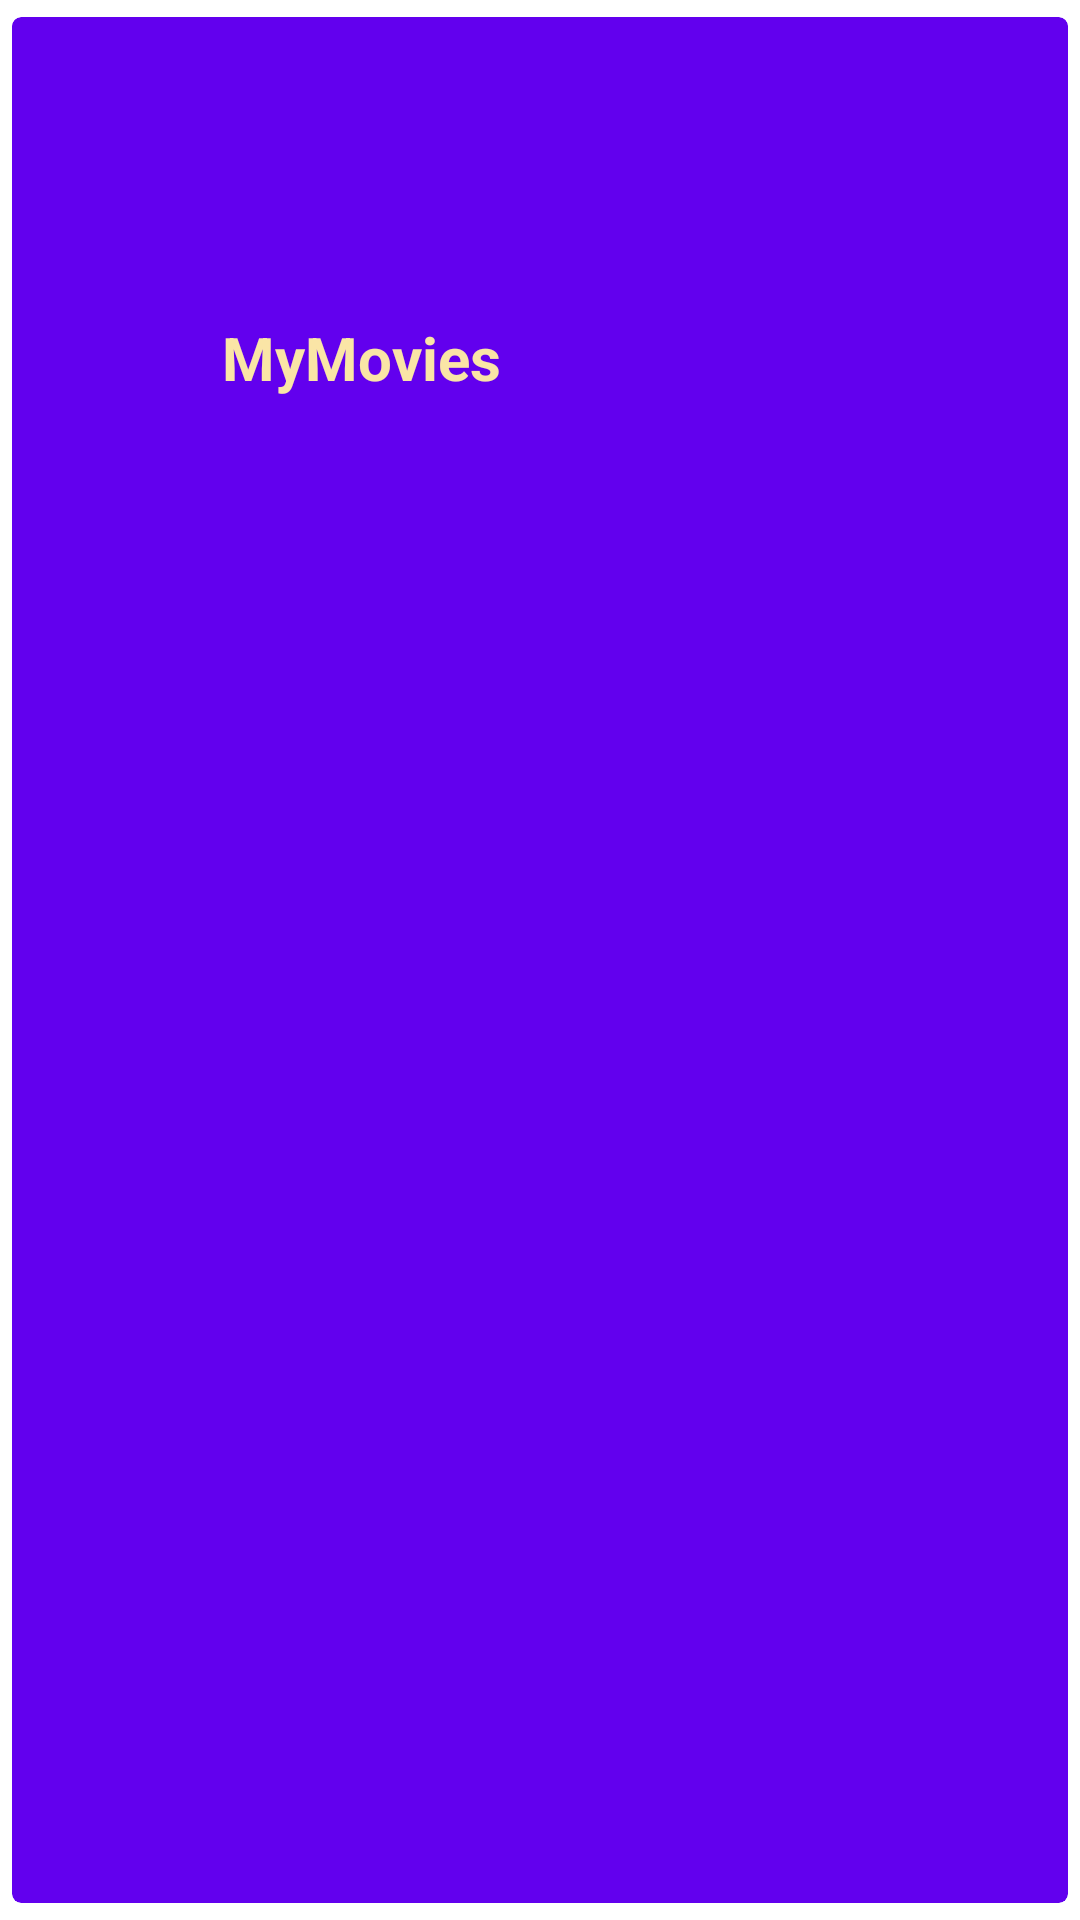

The Android layout XML behind this screen, and the referenced resources:
<!-- AndroidManifest.xml: application theme Theme.21805799_2023 -->
<!-- res/layout/header_navigation_drawer.xml -->
<?xml version="1.0" encoding="utf-8"?>
<androidx.cardview.widget.CardView
    xmlns:android="http://schemas.android.com/apk/res/android"
    xmlns:app="http://schemas.android.com/apk/res-auto"
    android:layout_width="match_parent"
    android:layout_height="145dp"
    app:cardBackgroundColor="@color/purple_500"
    app:cardCornerRadius="3dp"
    app:cardElevation="3dp"
    app:cardMaxElevation="3dp"
    app:cardPreventCornerOverlap="true"
    app:cardUseCompatPadding="true">


    <ImageView
        android:layout_width="250dp"
        android:layout_height="115dp"
        android:src="@mipmap/movie"
        android:contentDescription="logo">
    </ImageView>

    <TextView
        android:layout_width="wrap_content"
        android:layout_height="wrap_content"
        android:layout_marginStart="70dp"
        android:layout_marginTop="100dp"
        android:textAppearance="?attr/textAppearanceHeadline6"
        android:text="@string/app_name"
        android:textSize="20sp"
        android:textColor="@color/fire_background"
        android:textStyle="bold"
        android:title="@string/movies_list"/>


</androidx.cardview.widget.CardView>
<!-- resources referenced by this layout -->
<resources>
  <color name="fire_background">#FFFAE5A6</color>
  <color name="purple_500">#FF6200EE</color>
  <string name="app_name" translatable="false">MyMovies</string>
  <string name="movies_list">Lista de Filmes</string>
  <style name="Theme.21805799_2023" parent="Theme.MaterialComponents.DayNight.NoActionBar">
          
          <item name="colorPrimary">@color/purple_500</item>
          <item name="colorPrimaryVariant">@color/purple_700</item>
          <item name="colorOnPrimary">@color/white</item>
          
          <item name="colorSecondary">@color/teal_200</item>
          <item name="colorSecondaryVariant">@color/teal_700</item>
          <item name="colorOnSecondary">#FAE4A2</item>
          
          <item name="android:statusBarColor" tools:targetApi="l">?attr/colorPrimaryVariant</item>
          
          <item name="android:textSize">15sp</item><item name="windowActionBar">false</item>
          <item name="windowNoTitle">true</item>
      </style>
  <color name="purple_700">#FF3700B3</color>
  <color name="white">#FFFFFFFF</color>
  <color name="teal_200">#FF03DAC5</color>
  <color name="teal_700">#FF018786</color>
</resources>
